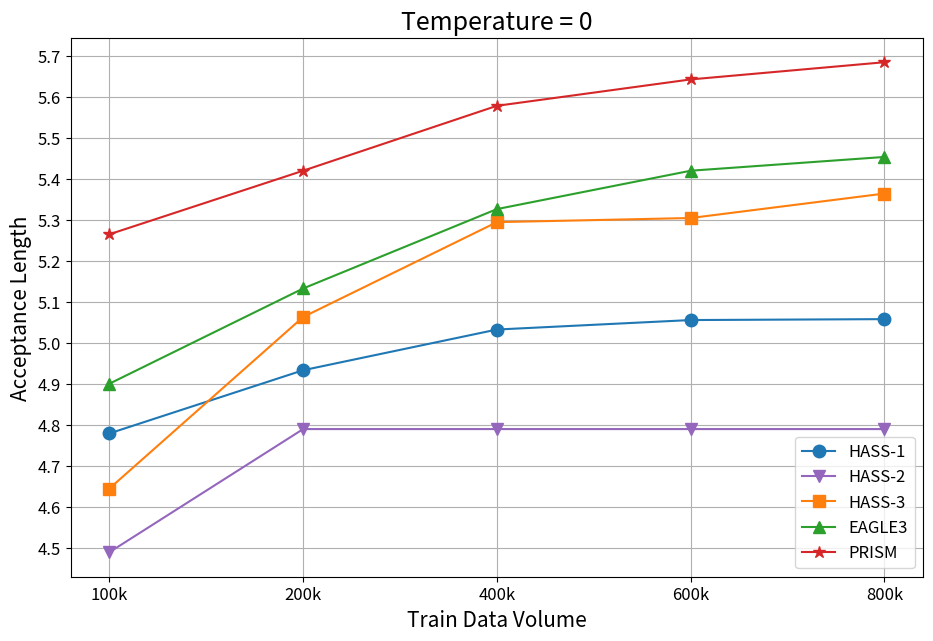
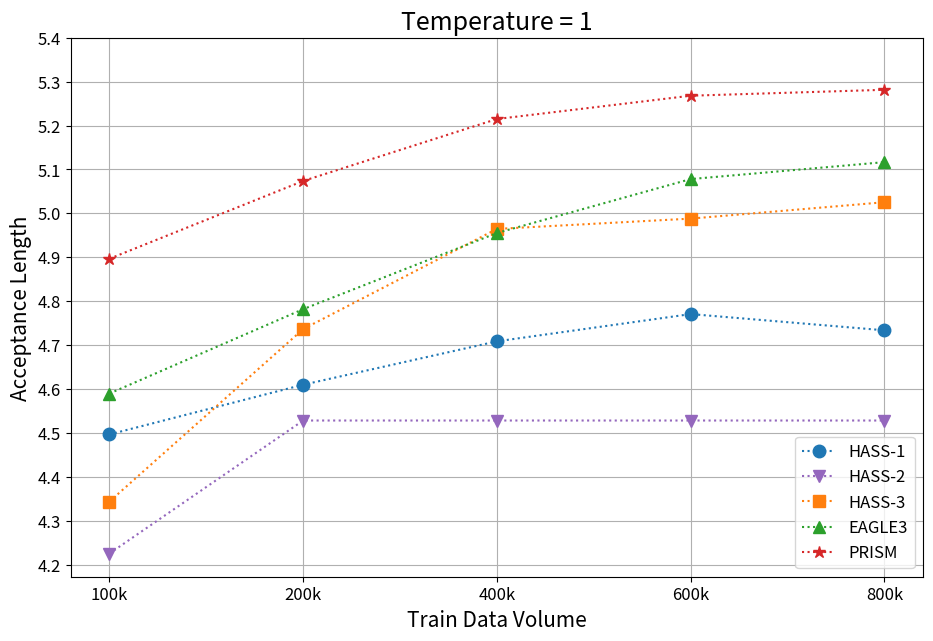

Source code (Python) for these figures, in order:
import numpy as np
from matplotlib import pyplot as plt

config = {
    'HASS-1': {
        'color': '#1f77b4',
        'marker': 'o'
    },
    'HASS-2': {
        'color': '#9467bd',
        'marker': 'v'
    },
    "HASS-3": {
        "color": "#ff7f0e",
        "marker": "s"
    },
    "EAGLE3": {
        "color": "#2ca02c",
        "marker": "^"
    },
    "PRISM": {
        "color": "#d62728",
        "marker": "*"
    }
}

xticks = ["100k", "200k", "400k", "600k", "800k"]

exps = {
    "MT-bench": {
        "HASS-1": np.array([
            [4.65840, 4.78146, 4.88533, 4.92224, 4.94916],
            [4.32679, 4.39275, 4.47149, 4.58964, 4.53607]
        ]),
        "HASS-2": np.array([
            [4.42466, 4.69870, 4.69870, 4.69870, 4.69870],
            [4.11945, 4.28524, 4.28524, 4.28524, 4.28524]
        ]),
        "HASS-3": np.array([
            [4.56893, 4.96362, 5.15366, 5.20137, 5.24480],
            [4.13570, 4.47675, 4.68349, 4.76328, 4.80118]
        ]),
        "EAGLE3": np.array([
            [4.83510, 5.09287, 5.32010, 5.36137, 5.41319],
            [4.42497, 4.66181, 4.86650, 4.92450, 4.89523]
        ]),
        "PRISM": np.array([
            [5.14252, 5.27539, 5.43683, 5.51294, 5.55223],
            [4.66488, 4.76437, 4.96659, 5.06792, 4.98788]
        ])
    },
    "HumanEval": {
        "HASS-1": np.array([
            [5.62106, 5.78474, 5.84373, 5.90184, 5.89876],
            [5.35828, 5.45787, 5.59145, 5.55664, 5.59962]
        ]),
        "HASS-2": np.array([
            [5.29363, 5.61373, 5.61373, 5.61373, 5.61373],
            [5.12036, 5.38707, 5.38707, 5.38707, 5.38707]
        ]),
        "HASS-3": np.array([
            [5.57321, 5.83132, 6.06818, 6.09143, 6.12733],
            [5.32623, 5.66073, 5.81162, 5.82378, 5.85317]
        ]),
        "EAGLE3": np.array([
            [5.84186, 5.99639, 6.16379, 6.21239, 6.25450],
            [5.53334, 5.63587, 5.83999, 5.99121, 6.00221]
        ]),
        "PRISM": np.array([
            [6.16391, 6.26005, 6.38158, 6.43769, 6.46091],
            [5.82073, 6.00615, 6.07868, 6.11884, 6.20578]
        ])
    },
    "GSM8K": {
        "HASS-1": np.array([
            [5.34545, 5.43475, 5.52197, 5.57795, 5.62539],
            [5.14849, 5.21478, 5.31959, 5.38968, 5.40697]
        ]),
        "HASS-2": np.array([
            [5.03031, 5.37250, 5.37250, 5.37250, 5.37250],
            [4.81316, 5.17645, 5.17645, 5.17645, 5.17645]
        ]),
        "HASS-3": np.array([
            [5.14749, 5.64556, 5.83745, 5.91626, 5.91216],
            [4.87022, 5.42925, 5.66350, 5.68835, 5.74633]
        ]),
        "EAGLE3": np.array([
            [5.38041, 5.74095, 5.90802, 6.06136, 6.08128],
            [5.19030, 5.53035, 5.65158, 5.81728, 5.84843]
        ]),
        "PRISM": np.array([
            [5.86677, 6.00308, 6.14677, 6.21298, 6.23580],
            [5.57597, 5.71765, 5.96026, 6.03565, 5.97620]
        ])
    },
    "Alpaca": {
        "HASS-1": np.array([
            [4.80779, 4.98708, 5.13525, 5.09008, 5.09730],
            [4.46411, 4.71002, 4.72297, 4.87121, 4.74604]
        ]),
        "HASS-2": np.array([
            [4.60427, 4.87609, 4.87609, 4.87609, 4.87609],
            [4.29678, 4.68564, 4.68564, 4.68564, 4.68564]
        ]),
        "HASS-3": np.array([
            [4.78656, 5.17630, 5.43573, 5.44340, 5.43318],
            [4.40090, 4.84232, 5.05960, 5.06703, 5.09216]
        ]),
        "EAGLE3": np.array([
            [5.13071, 5.39130, 5.53601, 5.59397, 5.64190],
            [4.86603, 4.90671, 5.07212, 5.17077, 5.33028]
        ]),
        "PRISM": np.array([
            [5.29137, 5.43755, 5.60986, 5.65036, 5.71664],
            [4.99205, 5.09049, 5.27211, 5.21822, 5.28823]
        ])
    },
    "CNN/DM": {
        "HASS-1": np.array([
            [4.36982, 4.53280, 4.67901, 4.67512, 4.64654],
            [4.02909, 4.21652, 4.27908, 4.33923, 4.26335]
        ]),
        "HASS-2": np.array([
            [4.00994, 4.34696, 4.34696, 4.34696, 4.34696],
            [3.71553, 4.04118, 4.04118, 4.04118, 4.04118]
        ]),
        "HASS-3": np.array([
            [4.15562, 4.66771, 4.94444, 4.88727, 5.13111],
            [3.86624, 4.25736, 4.54411, 4.43344, 4.61062]
        ]),
        "EAGLE3": np.array([
            [4.28696, 4.41948, 4.71347, 4.85753, 4.83344],
            [3.88663, 4.12648, 4.33049, 4.41356, 4.44261]
        ]),
        "PRISM": np.array([
            [4.87432, 5.07487, 5.27624, 5.38739, 5.42418],
            [4.41422, 4.69108, 4.79490, 4.85537, 4.89076]
        ])
    },
    "Natural Ques.": {
        "HASS-1": np.array([
            [3.86946, 4.07623, 4.12755, 4.16449, 4.12784],
            [3.65147, 3.66539, 3.86571, 3.87656, 3.84909]
        ]),
        "HASS-2": np.array([
            [3.56975, 3.82747, 3.82747, 3.82747, 3.82747],
            [3.28490, 3.59254, 3.59254, 3.59254, 3.59254]
        ]),
        "HASS-3": np.array([
            [3.63343, 4.09168, 4.32561, 4.28565, 4.33502],
            [3.46048, 3.75132, 4.02459, 4.15171, 4.04818]
        ]),
        "EAGLE3": np.array([
            [3.92492, 4.15292, 4.31472, 4.43129, 4.49520],
            [3.63554, 3.82915, 3.97047, 4.15073, 4.18076]
        ]),
        "PRISM": np.array([
            [4.24841, 4.46707, 4.61694, 4.65323, 4.71661],
            [3.91144, 4.17247, 4.21648, 4.31143, 4.33946]
        ])
    }
}

# calculate
means = {}
for results in exps.values():
    for model, values in results.items():
        if model not in means:
            means[model] = np.zeros((2, 5))

        means[model] += values / 6.0

# draw
for temperature in [0, 1]:
    plt.figure(figsize=(11, 7))

    legends = []
    for model, values in means.items():
        plt.plot(
            range(1, 6),
            values[temperature],
            color=config[model]["color"],
            marker=config[model]["marker"],
            markersize=9,
            linestyle="-" if temperature == 0 else ":"
        )
        legends.append(model)

    plt.grid()
    plt.legend(legends, loc="lower right", fontsize=12)
    plt.title(f"Temperature = {temperature}", fontsize=18)

    plt.xticks(range(1, 6), xticks, fontsize=12)
    plt.xlabel("Train Data Volume", fontsize=15)

    if temperature == 0:
        plt.yticks(np.arange(4.5, 5.7, 0.1), fontsize=12)
    else:
        plt.yticks(np.arange(4.2, 5.4, 0.1), fontsize=12)
    plt.ylabel("Acceptance Length", fontsize=15)
